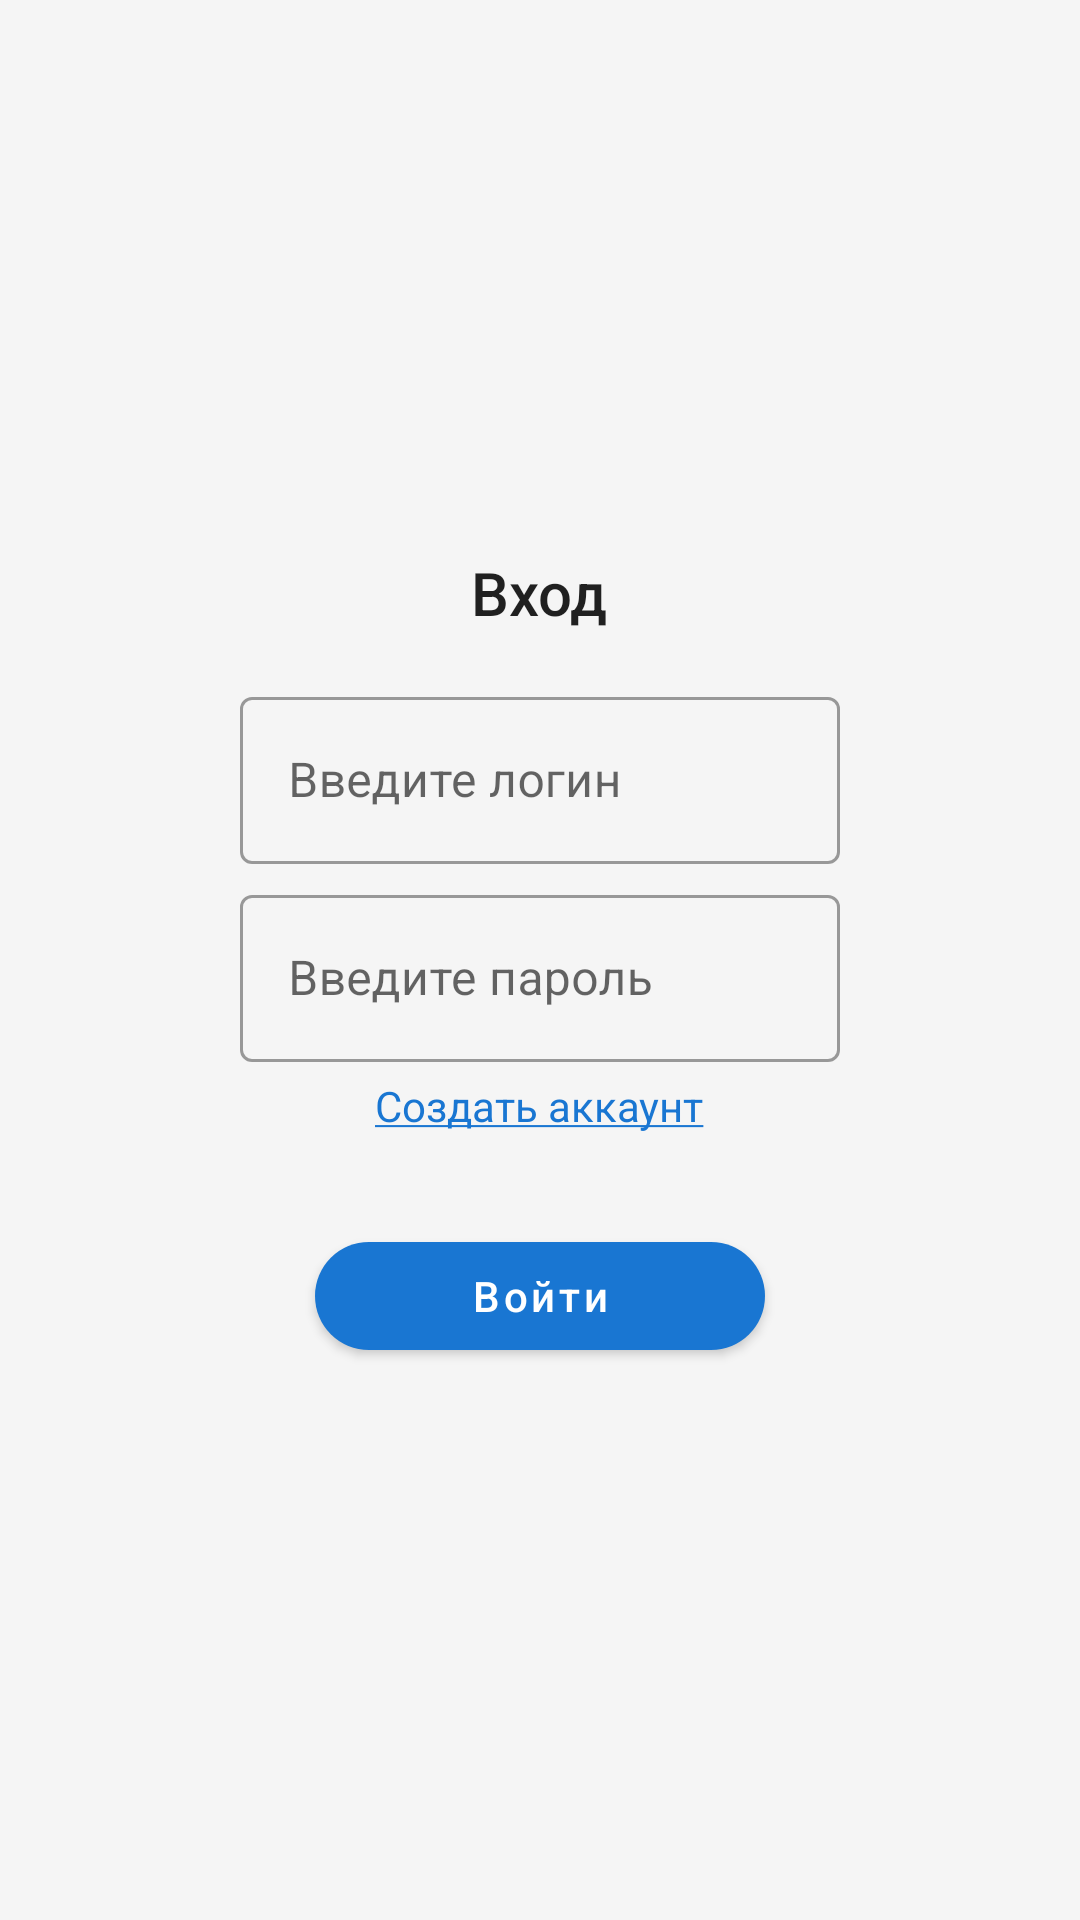

Here is an Android app screen rendered from its layout file. Give the layout XML and the strings, colors and styles it references.
<!-- AndroidManifest.xml: application theme Theme.CourseWorkDataBase -->
<!-- res/layout/fragment_authentication.xml -->
<?xml version="1.0" encoding="utf-8"?>
<LinearLayout xmlns:android="http://schemas.android.com/apk/res/android"
    xmlns:app="http://schemas.android.com/apk/res-auto"
    style="@style/CustomFragment"
    android:layout_width="match_parent"
    android:layout_height="match_parent"
    android:gravity="center">

    <ScrollView
        android:layout_width="match_parent"
        android:layout_height="match_parent"
        android:fillViewport="true">

        <LinearLayout
            style="@style/CustomFragment"
            android:layout_width="match_parent"
            android:layout_height="wrap_content"
            android:gravity="center"
            android:orientation="vertical"
            android:paddingStart="80dp"
            android:paddingTop="50dp"
            android:paddingEnd="80dp"
            android:paddingBottom="50dp">

            <TextView
                android:id="@+id/authenticationTextView"
                style="@style/TextAppearance.AppCompat.Title"
                android:layout_width="wrap_content"
                android:layout_height="wrap_content"
                android:layout_marginBottom="16dp"
                android:text="@string/textAuthenticationTextView" />


            <com.google.android.material.textfield.TextInputLayout
                android:id="@+id/valueTextInputUsername"
                style="@style/Widget.MaterialComponents.TextInputLayout.OutlinedBox"
                android:layout_width="match_parent"
                android:layout_height="wrap_content"
                android:hint="@string/hintUsernameEditText"
                app:layout_constraintVertical_chainStyle="packed">

                <com.google.android.material.textfield.TextInputEditText
                    android:id="@+id/usernameEditText"
                    android:layout_width="match_parent"
                    android:layout_height="wrap_content"
                    android:imeOptions="actionDone"
                    android:inputType="text"
                    android:lines="1" />

            </com.google.android.material.textfield.TextInputLayout>

            <com.google.android.material.textfield.TextInputLayout
                android:id="@+id/valueTextInputPassword"
                style="@style/Widget.MaterialComponents.TextInputLayout.OutlinedBox"
                android:layout_width="match_parent"
                android:layout_height="wrap_content"
                android:hint="@string/hintPasswordEditText"
                android:paddingTop="5dp"
                app:layout_constraintVertical_chainStyle="packed">

                <com.google.android.material.textfield.TextInputEditText
                    android:id="@+id/passwordEditText"
                    android:layout_width="match_parent"
                    android:layout_height="wrap_content"
                    android:imeOptions="actionDone"
                    android:inputType="textPassword"
                    android:lines="1" />

            </com.google.android.material.textfield.TextInputLayout>

            <TextView
                android:id="@+id/registrationTextView"
                android:layout_width="wrap_content"
                android:layout_height="wrap_content"
                android:layout_marginTop="5dp"
                android:text="@string/textCreateAccountTextView"
                android:textColor="@color/blue" />

            <ProgressBar
                android:id="@+id/downloadingProgressBar"
                android:layout_width="30dp"
                android:layout_height="30dp"
                android:indeterminate="true"
                android:indeterminateTint="@color/blue"
                android:indeterminateTintMode="src_atop"
                android:visibility="invisible" />

            <com.google.android.material.button.MaterialButton
                android:id="@+id/signInButton"
                android:layout_width="wrap_content"
                android:layout_height="wrap_content"
                android:minWidth="150dp"
                android:text="@string/textSignInButton"
                android:textAllCaps="false"
                app:shapeAppearance="@style/ShapeAppearance.Material3.Corner.ExtraLarge" />

        </LinearLayout>
    </ScrollView>
</LinearLayout>
<!-- resources referenced by this layout -->
<resources>
  <color name="blue">#1976D2</color>
  <string name="hintPasswordEditText">Введите пароль</string>
  <string name="hintUsernameEditText">Введите логин</string>
  <string name="textAuthenticationTextView">Вход</string>
  <string name="textCreateAccountTextView"><u>Создать аккаунт</u></string>
  <string name="textSignInButton">Войти</string>
  <style name="CustomFragment" parent="Theme.CourseWorkDataBase">
          <item name="android:background">@color/grey</item>
      </style>
  <style name="Theme.CourseWorkDataBase" parent="Theme.MaterialComponents.DayNight.NoActionBar">
          
          <item name="colorPrimary">@color/blue</item>
          <item name="colorPrimaryVariant">@color/darkBlue</item>
          <item name="colorOnPrimary">@color/white</item>
          
          <item name="colorSecondary">@color/blue</item>
          <item name="colorSecondaryVariant">@color/darkBlue</item>
          <item name="colorOnSecondary">@color/black</item>
          
          <item name="android:statusBarColor">?attr/colorPrimaryVariant</item>
          
      </style>
  <color name="grey">#F5F5F5</color>
  <color name="darkBlue">#303F9F</color>
  <color name="white">#FFFFFFFF</color>
  <color name="black">#FF000000</color>
</resources>
